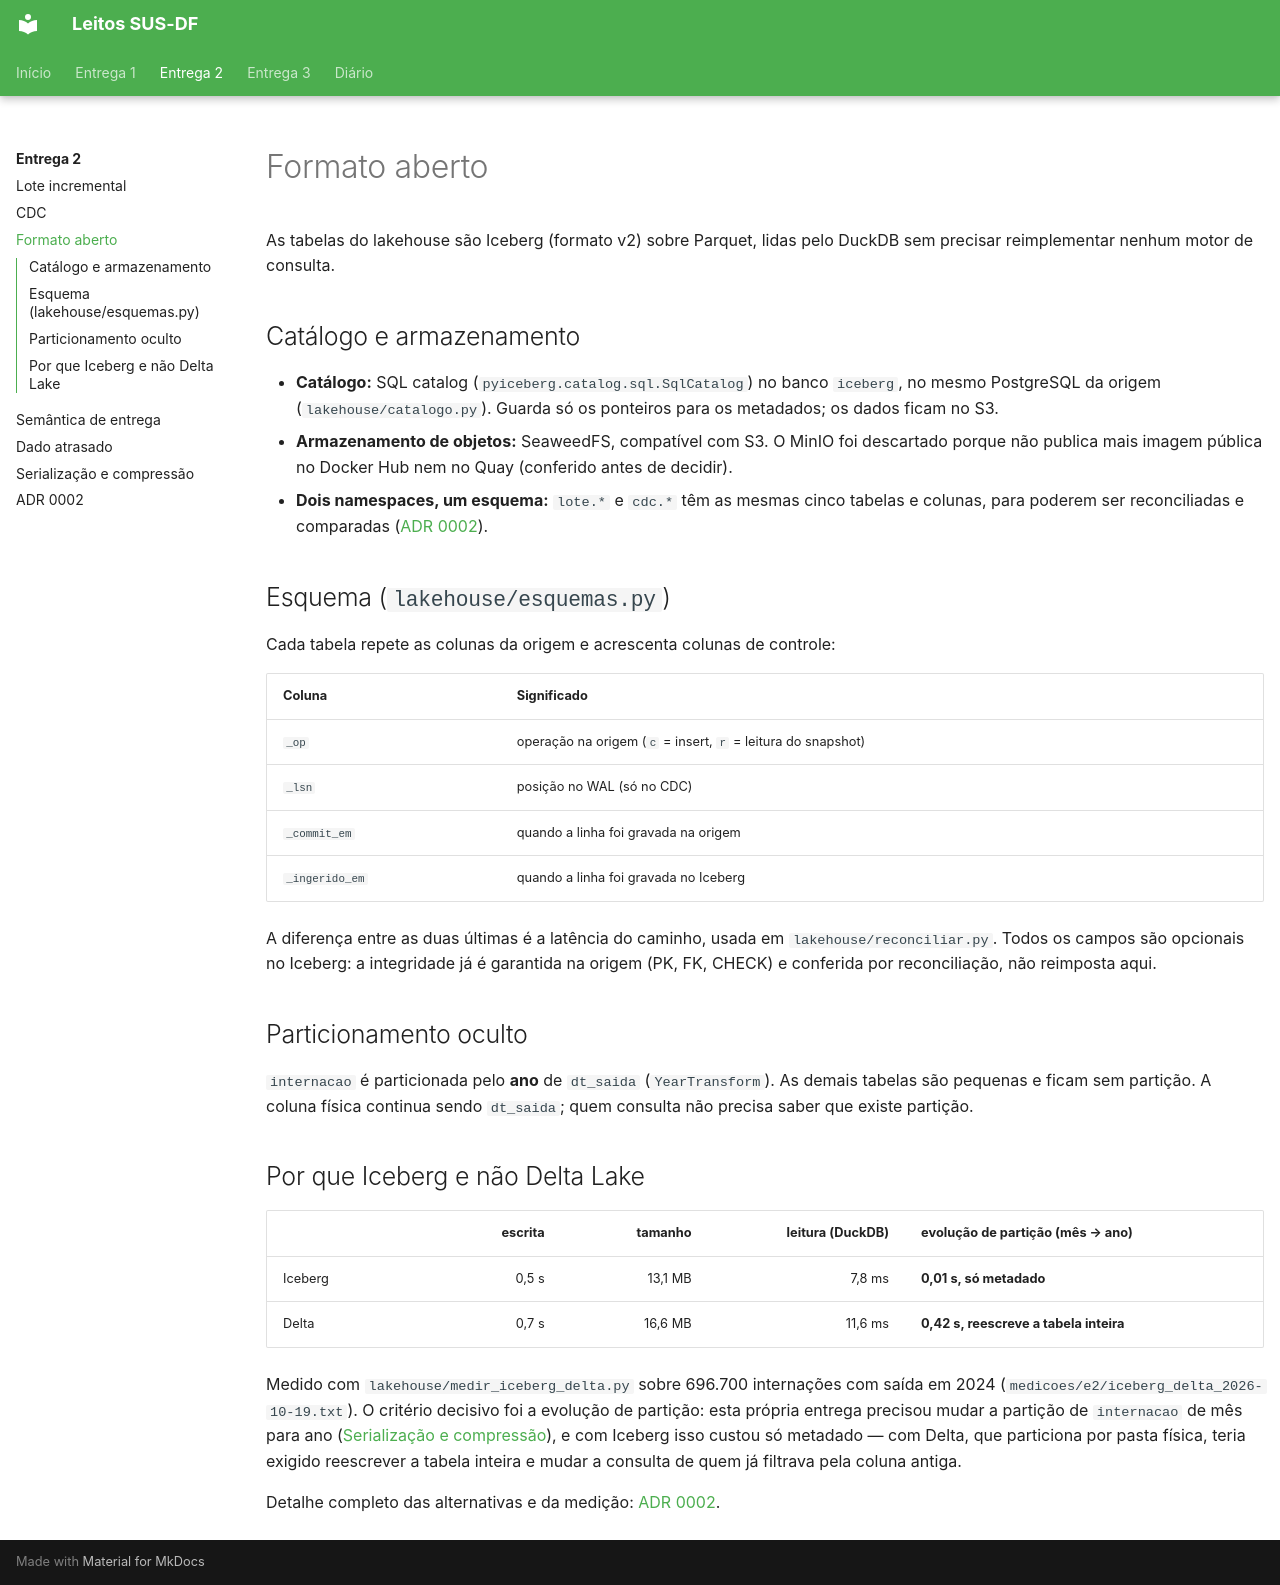

repository: Luckx98/Leitos-SUS-DF · page: e2/03-formato-aberto/index.html · generator: mkdocs

# Formato aberto

As tabelas do lakehouse são Iceberg (formato v2) sobre Parquet, lidas pelo DuckDB sem precisar reimplementar nenhum motor de consulta.

## Catálogo e armazenamento

- **Catálogo:** SQL catalog (`pyiceberg.catalog.sql.SqlCatalog`) no banco `iceberg`, no mesmo PostgreSQL da origem (`lakehouse/catalogo.py`). Guarda só os ponteiros para os metadados; os dados ficam no S3.
- **Armazenamento de objetos:** SeaweedFS, compatível com S3. O MinIO foi descartado porque não publica mais imagem pública no Docker Hub nem no Quay (conferido antes de decidir).
- **Dois namespaces, um esquema:** `lote.*` e `cdc.*` têm as mesmas cinco tabelas e colunas, para poderem ser reconciliadas e comparadas ([ADR 0002](../adr/0002-lote-incremental-e-cdc-sobre-iceberg.md)).

## Esquema (`lakehouse/esquemas.py`)

Cada tabela repete as colunas da origem e acrescenta colunas de controle:

| Coluna | Significado |
| --- | --- |
| `_op` | operação na origem (`c` = insert, `r` = leitura do snapshot) |
| `_lsn` | posição no WAL (só no CDC) |
| `_commit_em` | quando a linha foi gravada na origem |
| `_ingerido_em` | quando a linha foi gravada no Iceberg |

A diferença entre as duas últimas é a latência do caminho, usada em `lakehouse/reconciliar.py`. Todos os campos são opcionais no Iceberg: a integridade já é garantida na origem (PK, FK, CHECK) e conferida por reconciliação, não reimposta aqui.

## Particionamento oculto

`internacao` é particionada pelo **ano** de `dt_saida` (`YearTransform`). As demais tabelas são pequenas e ficam sem partição. A coluna física continua sendo `dt_saida`; quem consulta não precisa saber que existe partição.

## Por que Iceberg e não Delta Lake

| | escrita | tamanho | leitura (DuckDB) | evolução de partição (mês → ano) |
| --- | ---: | ---: | ---: | --- |
| Iceberg | 0,5 s | 13,1 MB | 7,8 ms | **0,01 s, só metadado** |
| Delta | 0,7 s | 16,6 MB | 11,6 ms | **0,42 s, reescreve a tabela inteira** |

Medido com `lakehouse/medir_iceberg_delta.py` sobre 696.700 internações com saída em 2024 (`medicoes/e2/iceberg_delta_2026-10-19.txt`). O critério decisivo foi a evolução de partição: esta própria entrega precisou mudar a partição de `internacao` de mês para ano ([Serialização e compressão](06-serializacao-e-compressao.md)), e com Iceberg isso custou só metadado — com Delta, que particiona por pasta física, teria exigido reescrever a tabela inteira e mudar a consulta de quem já filtrava pela coluna antiga.

Detalhe completo das alternativas e da medição: [ADR 0002](../adr/0002-lote-incremental-e-cdc-sobre-iceberg.md).
